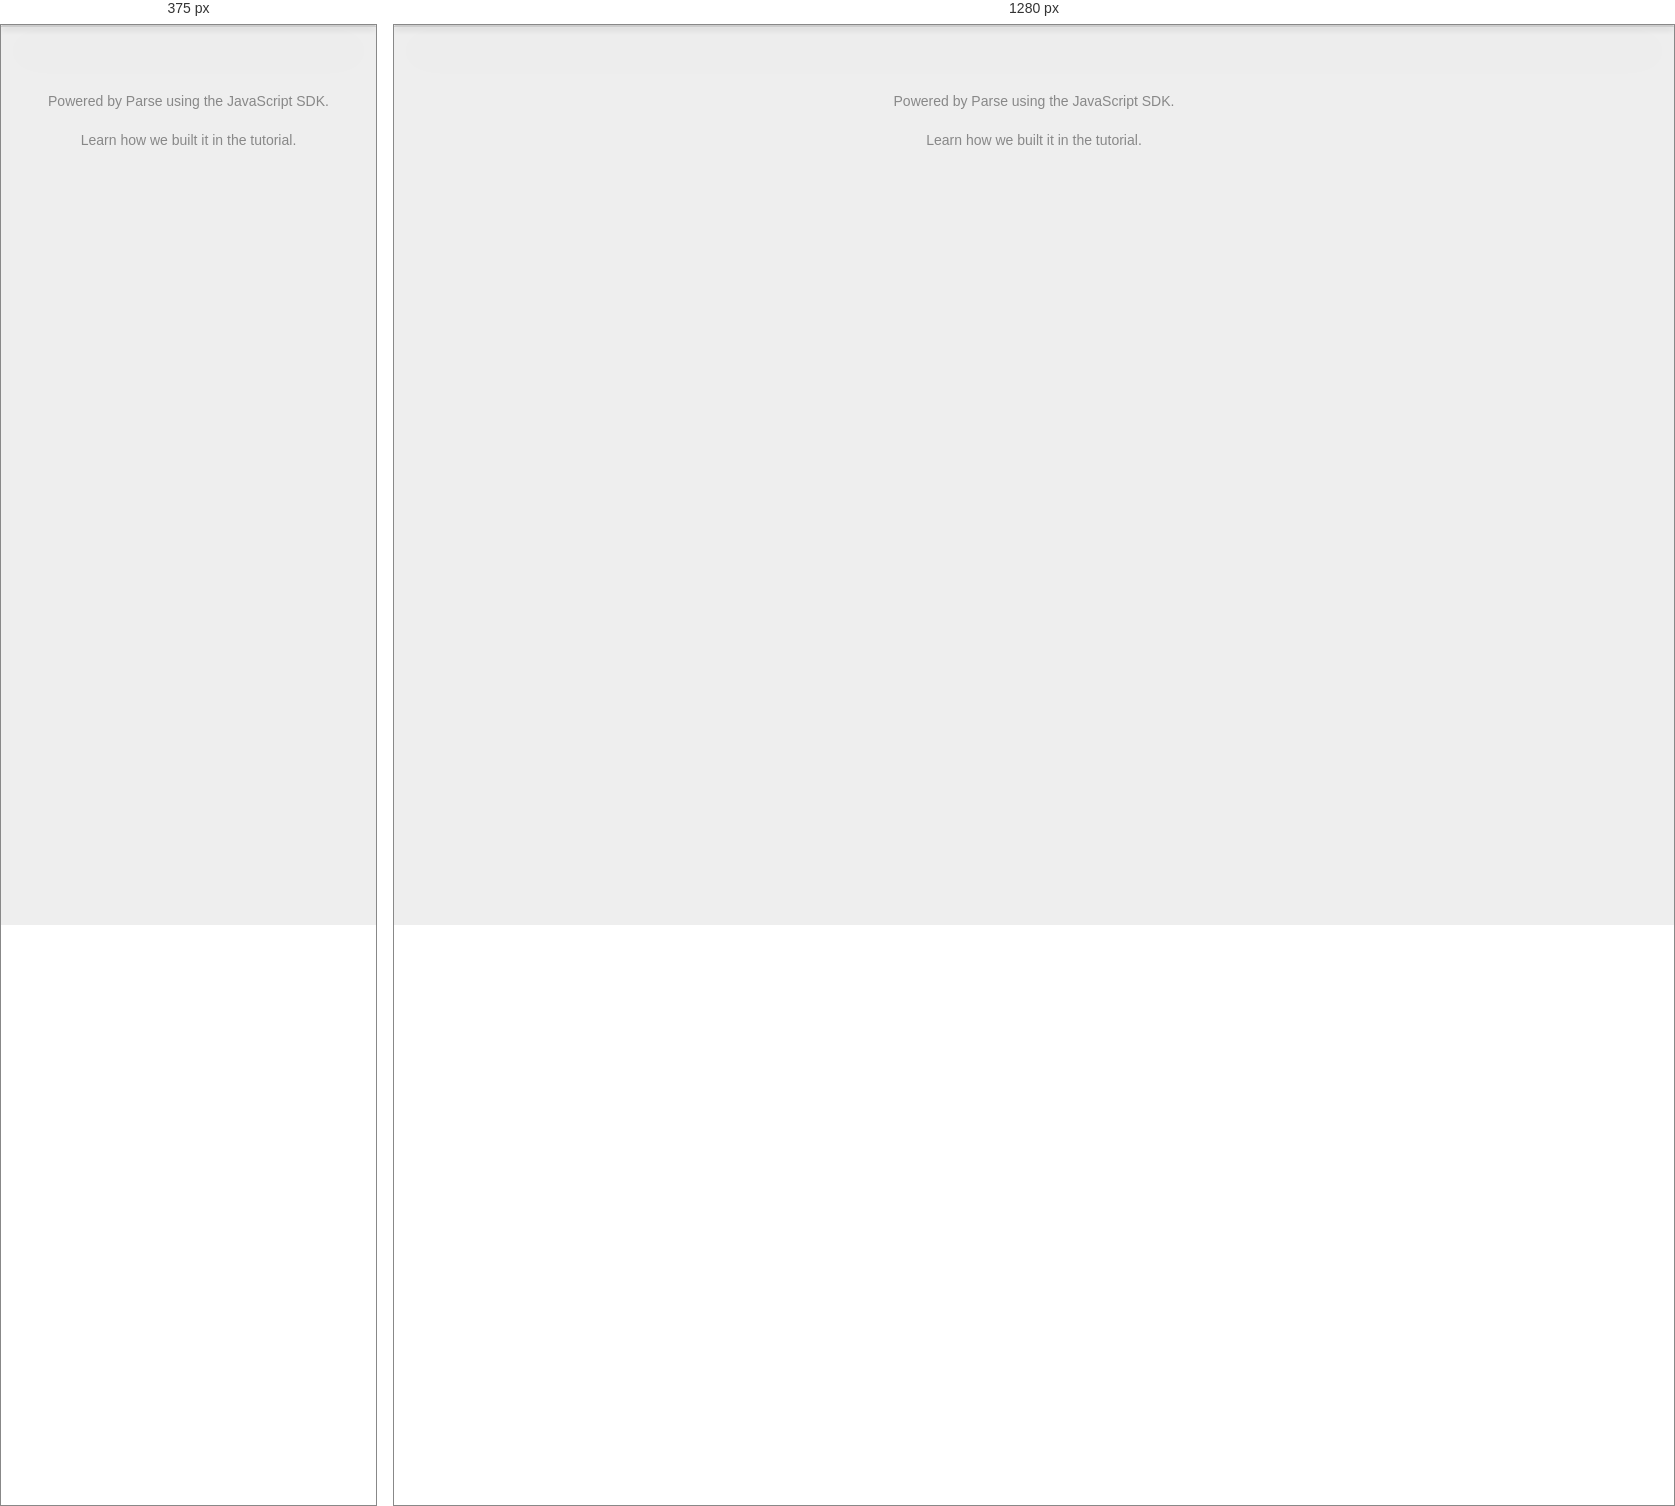
Rendered at 375 px and 1280 px, left to right.

<!-- file: index.html -->
<!DOCTYPE html>
<html>
<head>
  <meta charset="utf-8">
  <title>Parse JavaScript Todo App</title>
  <link href="css/todos.css" media="all" rel="stylesheet" type="text/css"/>
  <script src="http://code.jquery.com/jquery-2.0.3.min.js"></script>
  <script src="js/underscore-1.1.6.js"></script>
  <script src="http://www.parsecdn.com/js/parse-1.2.13.min.js"></script>
  <script src="js/todos.js"></script>
          <script type='text/javascript' src="//ajax.googleapis.com/ajax/libs/jquery/1.9.1/jquery.min.js"></script>


        <script type='text/javascript' src="//netdna.bootstrapcdn.com/bootstrap/3.0.0/js/bootstrap.min.js"></script>


  <link href="http://netdna.bootstrapcdn.com/bootstrap/3.0.0/css/bootstrap.css" rel="stylesheet">
  <link href="http://netdna.bootstrapcdn.com/bootstrap/3.0.0/css/bootstrap-glyphicons.css" type="text/css" rel="stylesheet">
  <style type="text/css">
  /* bootstrap 3 helpers */

  .navbar-form input, .form-inline input {
    width:auto;
  }

  /* end */

  /* custom theme */

  header {
    min-height:100px;
    margin-bottom:5px;
  }

  @media (min-width: 979px) {
    #sidebar.affix-top {
      position: static;
    }

    #sidebar.affix {
      position: fixed;
      top: 0;
      width:21.2%;
    }
  }

  .affix,.affix-top {
   position:static;
 }

 /* theme */

 body {
  color:#828282;
  background-color:#eee;
}

a,a:hover {
  color:#ff3333;
  text-decoration:none;
}

.highlight-bk {
  background-color:#ff3333;
  padding:1px;
  width:100%;
}

.highlight {
  color:#ff3333;
}

h3.highlight  {
  padding-top:13px;
  padding-bottom:14px;
  border-bottom:2px solid #ff3333;
}

.navbar {
  background-color:#ff3333;
  color:#ffffff;
  border:0;
  border-radius:0;
}
.navbar-nav > li > a {
  color:#fff;
  padding-left:20px;
  padding-right:20px;
  border-left:1px solid #e8e8e8;
}
.navbar-nav > li:last-child > a {
  border-right:1px solid #e8e8e8;
}
.navbar-nav > .active > a, .navbar-nav > .active > a:hover, .navbar-nav > .active > a:focus {
  color: #ffffff;
  background-color:transparent;
}
.navbar-nav > .open > a, .navbar-nav > .open > a:hover, .navbar-nav > .open > a:focus {
  color: #555555;
  background-color:transparent;
  opacity:.9;
}

.nav .open > a {
  border-color:#777777;
  border-width:0;
}

.accordion-group {
  border-width:0;
}

.dropdown-menu {
  min-width: 250px;
}

.accordion-heading .accordion-toggle, .accordion-inner, .nav-stacked li > a {
  padding-left:1px;
}

.caret {
  color:#fff;
}

.navbar-toggle {
  color:#fff;
  border-width:0;
}

.navbar-toggle:hover {
  background-color:#fff;
}

.panel {
  padding-left:27px;
  padding-right:27px;
}

/* end theme */
</style>
</head>

<body>

    <!-- Todo App Interface -->

    <div id="todoapp">
      <div class="content">
      </div>
    </div>

    <div id="credits">
      Powered by <a href="https://www.parse.com">Parse</a> using the <a href="https://www.parse.com/docs/js_guide">JavaScript SDK</a>.<br /><br />
      Learn how we built it in the <a href='https://parse.com/tutorials/todo-app-with-javascript'>tutorial</a>.
    </div>

    <!-- Templates -->

    <script type="text/template" id="login-template">
      <header id="header"></header>
      <div class="login">
        <form class="login-form">
          <h2>Log In</h2>
          <div class="error" style="display:none"></div>
          <input type="text" id="login-username" placeholder="Username" />
          <input type="password" id="login-password" placeholder="Password" />
          <button>Log In</button>
        </form>

        <form class="signup-form">
          <h2>Sign Up</h2>
          <div class="error" style="display:none"></div>
          <input type="text" id="signup-username" placeholder="Username" />
          <input type="password" id="signup-password" placeholder="Create a Password" />
          <button>Sign Up</button>
        </form>
      </div>
    </script>
    <script type="text/template" id="submit-template">
      <header id="header"></header>
      <div class="login">
        <form class="submit-form">
          <h2>Submit a new post</h2>
          <div class="error" style="display:none"></div>
          <input type="text" id="title" placeholder="Type a good cause" />
          <input type="url" id="image" placeholder="URL of image" />
          <input type="text-area" id="content" placeholder="Why do you believe in this cause?" />
          <button>Submit</button>
        </form>
      </div>
    </script>

    <script type="text/template" id="manage-todos-template">
<div class="navbar navbar-static">
    <div class="container">
      <a class="navbar-toggle" data-toggle="collapse" data-target=".nav-collapse">
        <span class="glyphicon glyphicon-chevron-down"></span>
      </a>
      <div class="nav-collapse collase">
        <ul class="nav navbar-nav">  
          <li><a href="#">Home</a></li>
          <li><a href="#">Link</a></li>
          <li><a href="#">Link</a></li>
        </ul>
        <ul class="nav pull-right navbar-nav">
          <li class="dropdown">
            <a href="#" class="dropdown-toggle" data-toggle="dropdown"><i class="glyphicon glyphicon-search"></i></a>
            <ul class="dropdown-menu" style="padding:12px;">
                <form class="form-inline">
            <button type="submit" class="btn btn-default pull-right"><i class="glyphicon glyphicon-search"></i></button><input type="text" class="form-control pull-left" placeholder="Search">
                </form>
              </ul>
          </li>
          <li class="dropdown">
            <a href="#" class="dropdown-toggle" data-toggle="dropdown"><i class="glyphicon glyphicon-user"></i> <%= Parse.User.current().get("username") %><i class="glyphicon glyphicon-chevron-down"></i></a>
            <ul class="dropdown-menu">
              <li><a href="#" class="log-out">Log out</a></li>
              <li><a href="#">Profile</a></li>
              <li class="divider"></li>
              <li><a href="#">About</a></li>
             </ul>
          </li>  
        </ul>
      </div>    
    </div>
</div><!-- /.navbar -->
<div class="container">
  <div class="row">
  <div class="col col-sm-12">
              <div class="panel">
                <div class="row">
  <div class="col col-sm-12">
                  <header id="header">
           <form class="submit-form">
          <h2>Submit a new post</h2>
          <div class="error" style="display:none"></div>
          <input type="text" id="title" placeholder="Type a good cause" />
          <input type="url" id="image" placeholder="URL of image" />
          <input type="text-area" id="content" placeholder="Why do you believe in this cause?" />
          <button id="submitbutton">Submit</button>
        </form>
           </div>
        </header>
                  <h2>Stands</h2>
        <div id="main">
          <input id="toggle-all" type="checkbox">
          <label for="toggle-all">Mark all as complete</label>
          
          <ul id="todo-list">
            <img src='images/spinner.gif' class='spinner' />
          </ul>
        </div>
  </div>
  </div>  </div>
      
    </script>

    <script type="text/template" id="item-template">
      <li>
	<div class="view">
  <div class="row">
  <div class="col col-sm-2">
    <img src="images/icon-user-default.png" height="42" width="42" vspace="10">

    </div>
    <div class="col col-sm-10">
	  <label class="todo-content"><%= title%></label><br/><%=description%>
    </div>
	</div>
 </li>
    </script>

    <script type="text/template" id="stats-template">
      <footer id="footer">
	<span id="todo-count"><strong><%= remaining %></strong> <%= remaining == 1 ? 'item' : 'items' %> left</span>
	<ul id="filters">
	  <li>
	    <a href="javascript:void(0)" id="all" class="selected">All</a>
	  </li>
	  <li>
	    <a href="javascript:void(0)" id="active">Active</a>
	  </li>
	  <li>
	    <a href="javascript:void(0)" id="completed">Completed</a>
	  </li>
	</ul>
	<button id="clear-completed">Clear completed (<%= done %>)</button>
      </footer>
    </script>

  </body>

</html>
